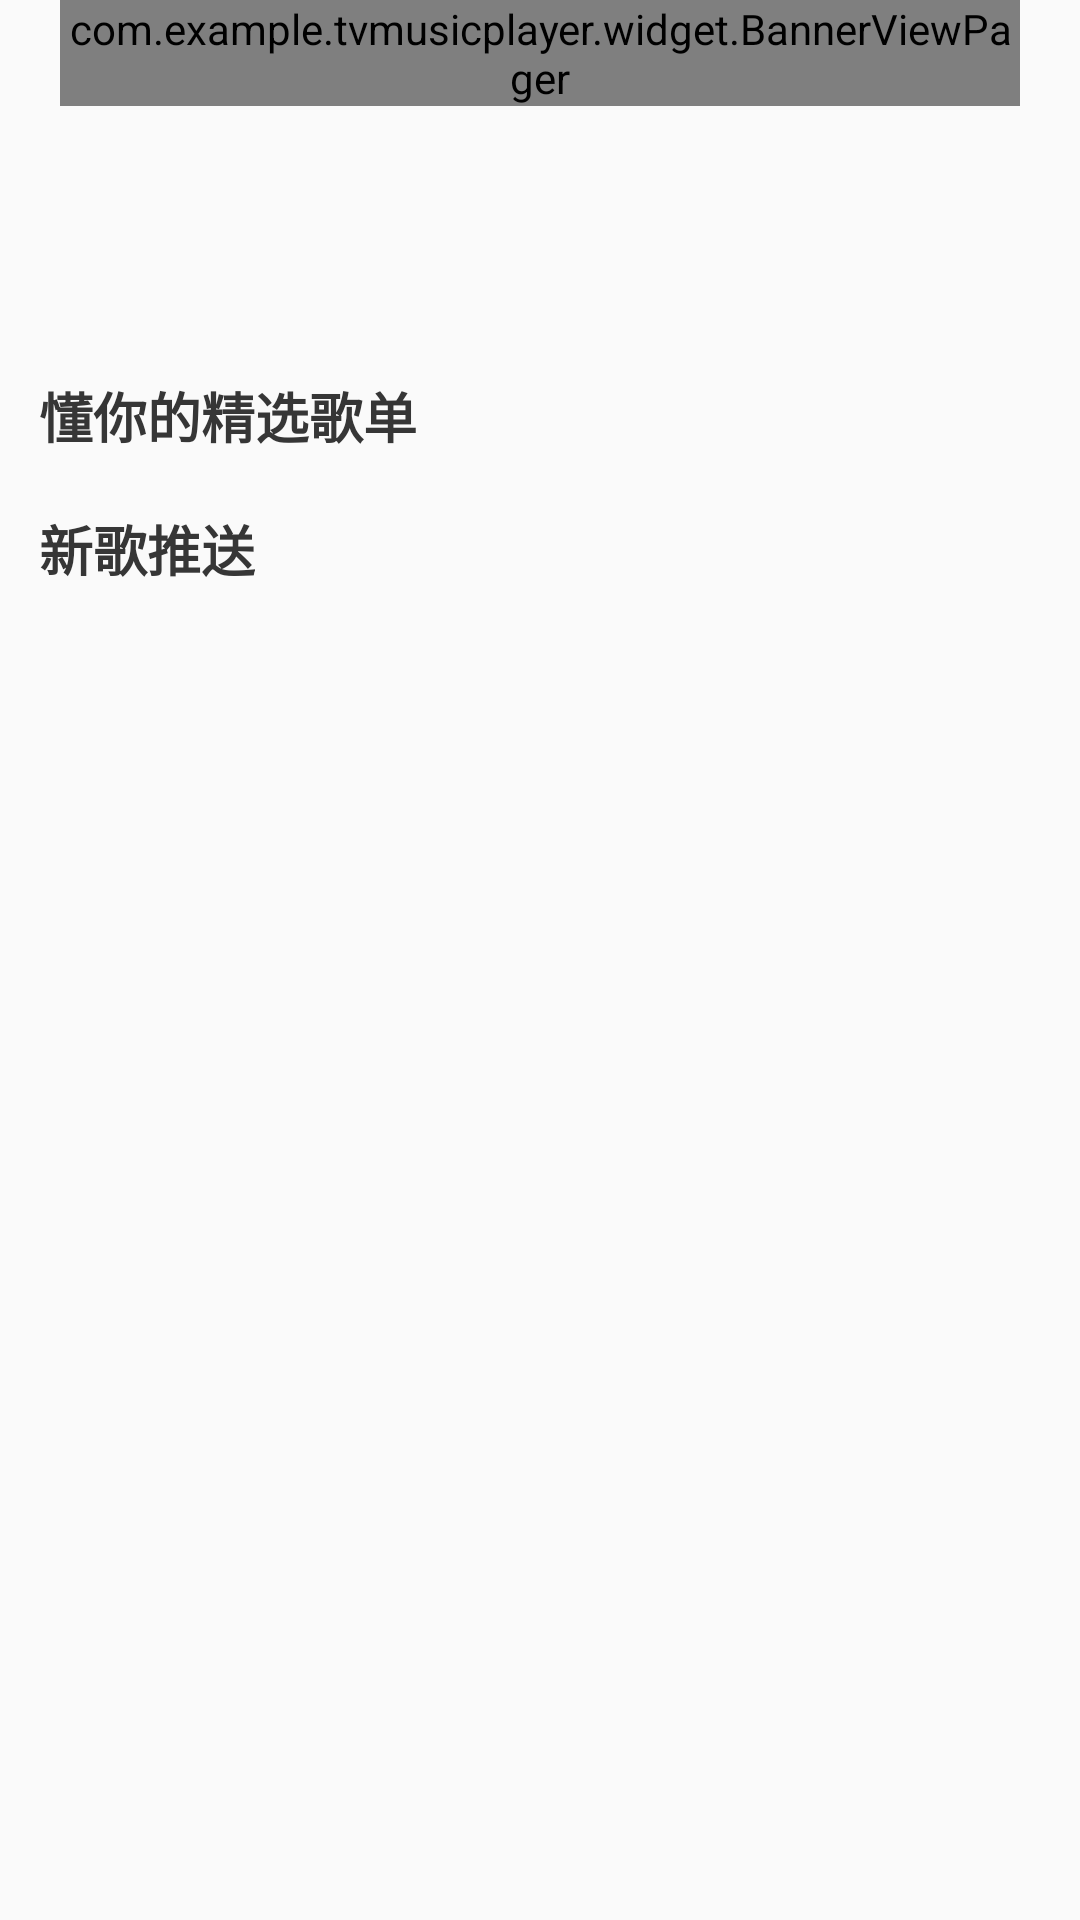

Reconstruct the res/layout file that produces this screen, plus the resources it refers to.
<!-- AndroidManifest.xml: application theme AppTheme -->
<!-- res/layout/fragment_recommend.xml -->
<?xml version="1.0" encoding="utf-8"?>
<androidx.core.widget.NestedScrollView xmlns:android="http://schemas.android.com/apk/res/android"
    xmlns:tools="http://schemas.android.com/tools"
    android:layout_width="match_parent"
    android:layout_height="match_parent"
    tools:context=".recommend.RecommendFragment">
    
    <LinearLayout
        android:layout_width="match_parent"
        android:layout_height="match_parent"
        android:orientation="vertical">

        <com.example.tvmusicplayer.widget.BannerViewPager
            android:id="@+id/banner_view_pager"
            android:layout_width="match_parent"
            android:layout_height="wrap_content"
            android:layout_marginLeft="20dp"
            android:layout_marginRight="20dp"/>

        <androidx.recyclerview.widget.RecyclerView
            android:id="@+id/circle_button_rv"
            android:layout_width="match_parent"
            android:layout_height="80dp"/>

        <View
            android:layout_width="match_parent"
            android:layout_height="10dp"/>
        
        <TextView
            android:layout_width="wrap_content"
            android:layout_height="wrap_content"
            android:text="懂你的精选歌单"
            android:textStyle="bold"
            android:textSize="18sp"
            android:layout_marginStart="13dp"
            android:textColor="#363636"/>
        
        <androidx.recyclerview.widget.RecyclerView
            android:id="@+id/recommend_playlist_rv"
            android:layout_width="match_parent"
            android:layout_height="wrap_content"
            android:layout_marginTop="8dp"
            android:layout_marginStart="8dp"/>

        <View
            android:layout_width="match_parent"
            android:layout_height="10dp"/>
        
        <TextView
            android:layout_width="wrap_content"
            android:layout_height="wrap_content" 
            android:text="新歌推送"
            android:textStyle="bold"
            android:textSize="18sp"
            android:layout_marginStart="13dp"
            android:textColor="#363636"/>

        <androidx.recyclerview.widget.RecyclerView
            android:id="@+id/recommend_newsong_rv"
            android:layout_width="match_parent"
            android:layout_height="wrap_content"
            android:layout_marginTop="8dp"
            android:layout_marginStart="8dp"/>
        
    </LinearLayout>
    
</androidx.core.widget.NestedScrollView>
<!-- resources referenced by this layout -->
<resources>
  <style name="AppTheme" parent="Theme.AppCompat.Light.NoActionBar">
          
          <item name="colorPrimary">@color/colorPrimary</item>
          <item name="colorPrimaryDark">@color/colorPrimaryDark</item>
          <item name="colorAccent">@color/colorAccent</item>
      </style>
  <color name="colorPrimary">#6200EE</color>
  <color name="colorPrimaryDark">#3700B3</color>
  <color name="colorAccent">#03DAC5</color>
</resources>
